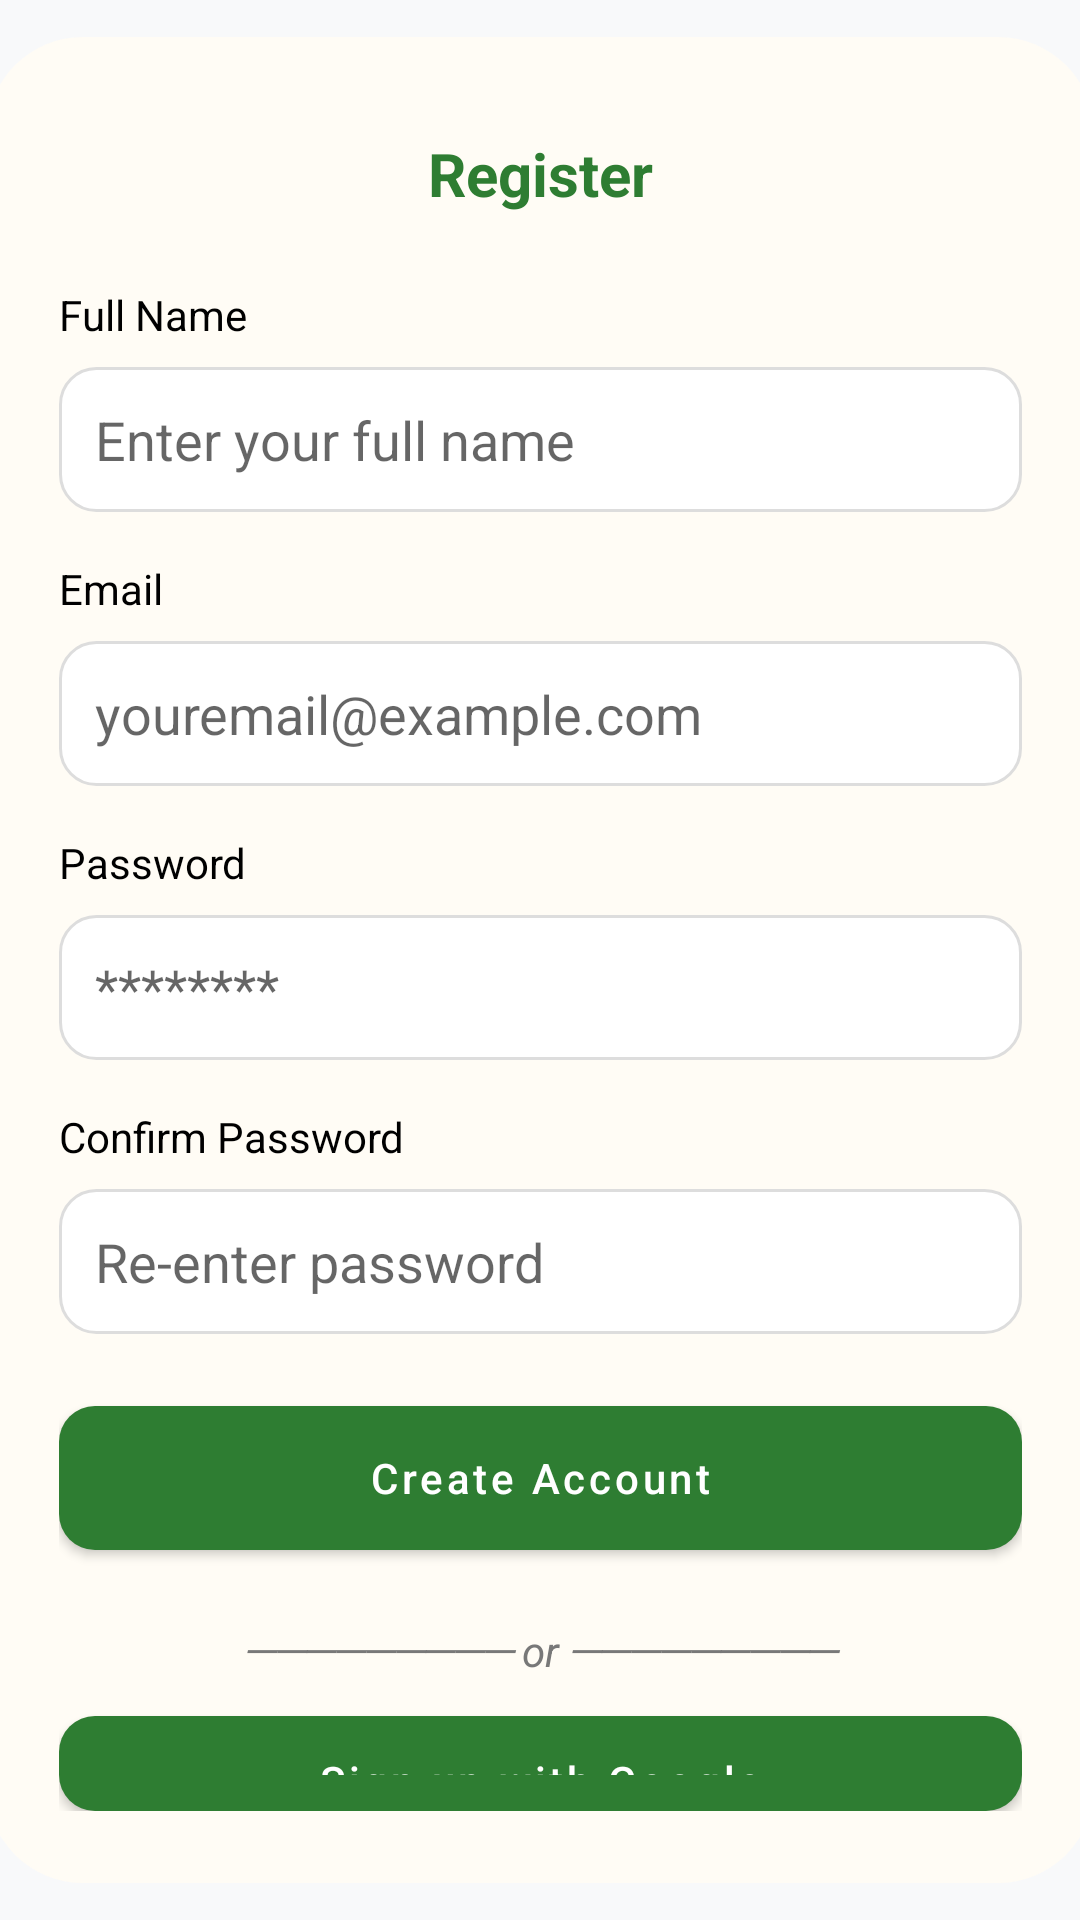

Reconstruct the res/layout file that produces this screen, plus the resources it refers to.
<!-- AndroidManifest.xml: application theme Theme.HisabKitab -->
<!-- res/layout/register.xml -->
<?xml version="1.0" encoding="utf-8"?>
<LinearLayout xmlns:android="http://schemas.android.com/apk/res/android"
    android:layout_width="match_parent"
    android:layout_height="match_parent"
    android:background="@color/backgroundColor"
    android:gravity="center"
    android:orientation="vertical"
    android:weightSum="4">



    
    <LinearLayout
        android:layout_width="369dp"
        android:layout_height="542dp"
        android:layout_marginLeft="40dp"
        android:layout_marginRight="40dp"
        android:layout_weight="3"
        android:background="@drawable/curved_screen"
        android:backgroundTint="#fffcf5"
        android:orientation="vertical"
        android:padding="24dp">

        
        <TextView
            android:layout_width="wrap_content"
            android:layout_height="wrap_content"
            android:layout_gravity="center"
            android:padding="8dp"
            android:text="Register"
            android:textColor="@color/colorPrimary"
            android:textSize="20sp"
            android:textStyle="bold" />

        
        <TextView
            android:layout_width="wrap_content"
            android:layout_height="wrap_content"
            android:layout_marginTop="16dp"
            android:text="Full Name"
            android:textColor="#000000" />

        <EditText
            android:id="@+id/edtName"
            android:layout_width="match_parent"
            android:layout_height="wrap_content"
            android:layout_marginTop="8dp"
            android:background="@drawable/textbox_design"
            android:hint="Enter your full name"
            android:padding="12dp" />

        
        <TextView

            android:layout_width="wrap_content"
            android:layout_height="wrap_content"
            android:layout_marginTop="16dp"
            android:text="Email"
            android:textColor="#000000" />

        <EditText
            android:id="@+id/edtEmail"
            android:layout_width="match_parent"
            android:layout_height="wrap_content"
            android:layout_marginTop="8dp"
            android:background="@drawable/textbox_design"
            android:hint="youremail@example.com"
            android:inputType="textEmailAddress"
            android:padding="12dp" />

        
        <TextView
            android:layout_width="wrap_content"
            android:layout_height="wrap_content"
            android:layout_marginTop="16dp"
            android:text="Password"
            android:textColor="#000000" />

        <EditText
            android:id="@+id/edtPassword"
            android:layout_width="match_parent"
            android:layout_height="wrap_content"
            android:layout_marginTop="8dp"
            android:background="@drawable/textbox_design"
            android:hint="********"
            android:inputType="textPassword"
            android:padding="12dp" />

        
        <TextView
            android:layout_width="wrap_content"
            android:layout_height="wrap_content"
            android:layout_marginTop="16dp"
            android:text="Confirm Password"
            android:textColor="#000000" />

        <EditText
            android:id="@+id/edtPassword"
            android:layout_width="match_parent"
            android:layout_height="wrap_content"
            android:layout_marginTop="8dp"
            android:background="@drawable/textbox_design"
            android:hint="Re-enter password"
            android:inputType="textPassword"
            android:padding="12dp" />

        
        <Button
            android:id="@+id/btnCreateAccount"
            android:layout_width="match_parent"
            android:layout_height="wrap_content"
            android:layout_marginTop="24dp"
            android:background="@drawable/button_color"
            android:text="Create Account"
            android:textColor="#FFFFFF" />

        

        

        <TextView
            android:layout_width="match_parent"
            android:layout_height="wrap_content"
            android:layout_marginTop="24dp"
            android:gravity="center"
            android:text="───────── or ─────────"
            android:textColor="#787878"
            android:textStyle="italic" />

        <Button
            android:layout_width="match_parent"
            android:layout_height="wrap_content"
            android:layout_marginTop="12dp"
            android:background="@drawable/button_color"
            android:text="Sign up with Google"
            android:textColor="#FFFFFF" />

        
        <LinearLayout
            android:layout_width="wrap_content"
            android:layout_height="wrap_content"
            android:layout_gravity="center"
            android:layout_marginTop="24dp"
            android:orientation="horizontal">

            <TextView
                android:layout_width="wrap_content"
                android:layout_height="wrap_content"
                android:text="Already have an account? "
                android:textColor="#787878" />

            <TextView
                android:id="@+id/txtGoToLogin"
                android:layout_width="wrap_content"
                android:layout_height="wrap_content"
                android:text="Login"
                android:textColor="@color/colorPrimary"
                android:textStyle="bold" />
        </LinearLayout>

    </LinearLayout>

</LinearLayout>
<!-- resources referenced by this layout -->
<resources>
  <color name="backgroundColor">#F8F9FA</color>
  <color name="colorPrimary">#2E7D32</color>
  <!-- drawable button_color (drawable) -->
  <selector xmlns:android="http://schemas.android.com/apk/res/android">
  
      
      <item android:state_pressed="true">
          <shape android:shape="rectangle">
              <solid android:color="@color/colorPrimaryVariant"/>
              <corners android:radius="12dp"/>
          </shape>
      </item>
  
      
      <item>
          <shape android:shape="rectangle">
              <solid android:color="@color/colorPrimary"/>
              <corners android:radius="12dp"/>
          </shape>
      </item>
  
  </selector>
  <!-- drawable curved_screen (drawable) -->
  <?xml version="1.0" encoding="utf-8"?>
  <shape xmlns:android="http://schemas.android.com/apk/res/android">
      <solid android:color="@color/surfaceColor"/>
  
      <corners
          android:topLeftRadius="32dp"
          android:topRightRadius="32dp"
          android:bottomLeftRadius="32dp"
          android:bottomRightRadius="32dp"
          />
  
      <padding
          android:left="0dp"
          android:top="24dp"
          android:right="0dp"
          android:bottom="0dp"/>
  </shape>
  <!-- drawable textbox_design (drawable) -->
  <selector xmlns:android="http://schemas.android.com/apk/res/android">
  
      <item android:state_focused="true">
          <shape android:shape="rectangle">
              <solid android:color="#FFFFFF" />
              <corners android:radius="12dp" />
              <stroke android:width="2dp" android:color="@color/colorPrimary" />
              <padding
                  android:left="12dp"
                  android:top="12dp"
                  android:right="12dp"
                  android:bottom="12dp" />
          </shape>
      </item>
  
      <item>
          <shape android:shape="rectangle">
              <solid android:color="#FFFFFF" />
              <corners android:radius="12dp" />
              <stroke android:width="1dp" android:color="#DDDDDD" />
              <padding
                  android:left="12dp"
                  android:top="12dp"
                  android:right="12dp"
                  android:bottom="12dp" />
          </shape>
      </item>
  
  </selector>
  <color name="colorPrimaryVariant">#1B5E20</color>
  <color name="surfaceColor">#FFFFFF</color>
  <color name="colorOnPrimary">#FFFFFF</color>
  <color name="colorSecondary">#455A64</color>
  <color name="colorSecondaryVariant">#263238</color>
  <color name="colorOnSecondary">#FFFFFF</color>
  <color name="errorColor">#B00020</color>
  <color name="textPrimary">#212121</color>
  <color name="textSecondary">#757575</color>
  <style name="Widget.App.BottomNavigationView" parent="Widget.MaterialComponents.BottomNavigationView">
          <item name="backgroundColor">@color/surfaceColor</item>
          <item name="itemIconTint">@color/selector_nav_items</item>
          <item name="itemTextColor">@color/selector_nav_items</item>
          <item name="itemRippleColor">@color/colorPrimary</item>
      </style>
  <style name="Widget.App.Button" parent="Widget.MaterialComponents.Button">
          <item name="cornerRadius">8dp</item>
          <item name="android:insetTop">0dp</item>
          <item name="android:insetBottom">0dp</item>
          <item name="android:textAllCaps">false</item>
          <item name="android:padding">12dp</item>
      </style>
  <style name="Widget.App.TextInputLayout" parent="Widget.MaterialComponents.TextInputLayout.OutlinedBox">
          <item name="boxStrokeColor">@color/colorPrimary</item>
          <item name="boxCornerRadiusTopStart">8dp</item>
          <item name="boxCornerRadiusTopEnd">8dp</item>
          <item name="boxCornerRadiusBottomStart">8dp</item>
          <item name="boxCornerRadiusBottomEnd">8dp</item>
          <item name="hintTextColor">@color/colorPrimary</item>
      </style>
</resources>
